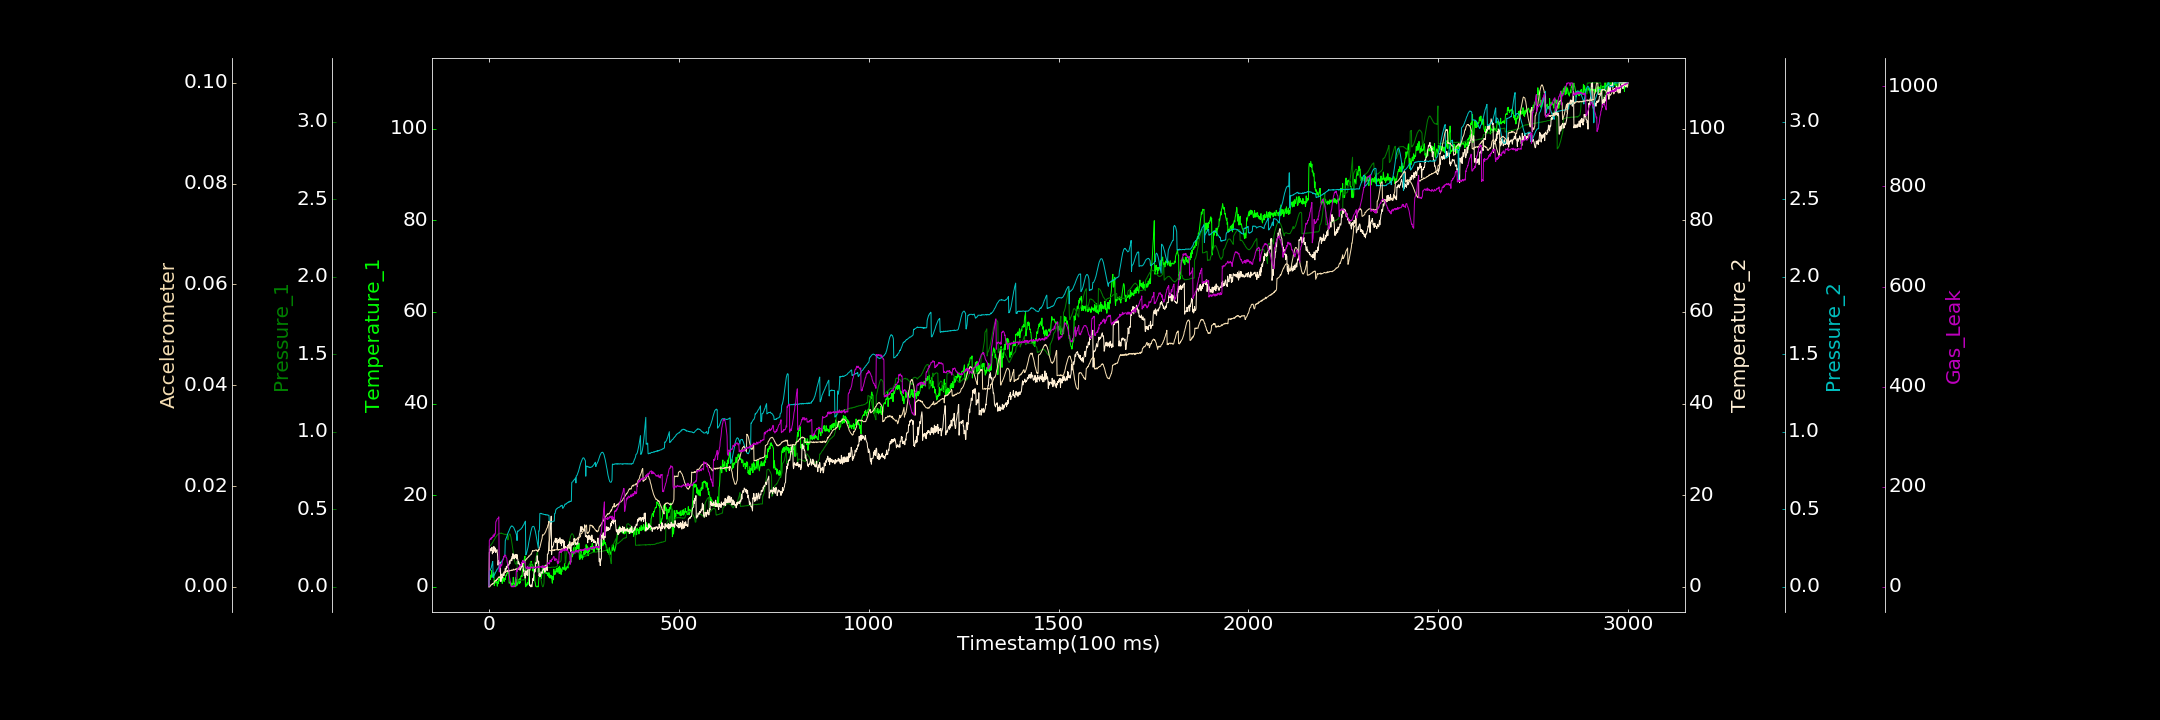

Data behind this chart, as committed beside it:
0.000000000, 0.048274776, 0.000211641, 0.021804833, 0.000000000, 0.000000000, 0.000000000
1, 1.866, 0.2626, 7.501, 0.09848, 0.00007227, 92.44
2, 1.657, 0.2618, 7.522, 0.1034, 0.000000000, 93.62
3, 2.024, 0.2651, 8.28, 0.1055, 0.00007004, 95.91
4, 1.558, 0.2665, 7.881, 0.1112, 0.0002243, 95.6
5, 2.572, 0.2688, 8.321, 0.1184, 0.0003717, 94.39
6, 2.092, 0.2718, 8.197, 0.1226, 0.0004357, 98.25
7, 3.529, 0.2764, 7.979, 0.1347, 0.0003915, 96
8, 2.191, 0.2794, 8.649, 0.1449, 0.0004979, 99.17
9, 2.428, 0.283, 7.177, 0.1557, 0.0006686, 98.39
10, 2.428, 0.2871, 7.829, 0.1636, 0.0005424, 98.76
11, 2.737, 0.2915, 7.706, 0.05906, 0.0006381, 103.3
12, 2.885, 0.2973, 7.477, 0.0725, 0.0007057, 102.6
13, 3.089, 0.2999, 8.813, 0.07152, 0.000725, 100.3
14, 0.2877, 0.3051, 7.861, 0.07702, 0.0009839, 105.7
15, 0.7611, 0.3073, 7.769, 0.08093, 0.000987, 103.4
16, 0.9249, 0.3131, 8.5, 0.084, 0.001239, 105.1
17, 0.8758, 0.3185, 7.945, 0.0916, 0.001134, 107.1
18, 0.8865, 0.3221, 7.483, 0.09586, 0.001256, 128.6
19, 1.416, 0.3238, 7.924, 0.1004, 0.001329, 131.3
20, 1.561, 0.3285, 7.846, 0.102, 0.001221, 131.7
21, 0.685, 0.3307, 8.108, 0.1122, 0.001525, 134.4
22, 0.1296, 0.3352, 7.398, 0.1141, 0.001476, 136
23, 0.6844, 0.3359, 6.673, 0.1142, 0.001612, 136.3
24, 1.16, 0.3395, 4.71, 0.1193, 0.001777, 136.6
25, 0.7397, 0.3407, 5.695, 0.1265, 0.001822, 138.1
26, 1.814, 0.342, 5.359, 0.1293, 0.001979, 139.8
27, 1.637, 0.3446, 5.33, 0.1337, 0.001825, 29.73
28, 1.283, 0.3454, 5.143, 0.1396, 0.001867, 30
29, 1.543, 0.3446, 5.042, 0.1421, 0.002038, 40.26
30, 2.387, 0.3458, 5.384, 0.1461, 0.002038, 39.01
31, 2.112, 0.3441, 1.153, 0.1521, 0.002015, 44.2
32, 2.263, 0.3446, 1.159, 0.1568, 0.002092, 41.2
33, 2.13, 0.3469, 2.759, 0.1616, 0.002135, 43.65
34, 1.537, 0.3434, 1.834, 0.1669, 0.002233, 43.03
35, 0.7383, 0.3432, 1.939, 0.1694, 0.002403, 48.71
36, 1.322, 0.3434, 2.383, 0.1726, 0.002478, 52.42
37, 2.067, 0.3417, 2.628, 0.1777, 0.00257, 53.7
38, 2.044, 0.3405, 2.909, 0.1841, 0.002646, 55.75
39, 1.553, 0.3409, 2.399, 0.1875, 0.00277, 60.55
40, 1.152, 0.339, 2.628, 0.1916, 0.002997, 59.91
41, 1.856, 0.3393, 3.172, 0.199, 0.002848, 63.58
42, 1.87, 0.3378, 3.332, 0.2056, 0.002904, 62.23
43, 1.589, 0.3366, 4.022, 0.2975, 0.002815, 62.7
44, 2.281, 0.3394, 3.347, 0.3032, 0.003041, 63.29
45, 2.557, 0.3392, 3.758, 0.3116, 0.003032, 58.44
46, 2.418, 0.3371, 4.484, 0.3156, 0.003005, 58.29
47, 2.876, 0.3362, 4.085, 0.3224, 0.003164, 56.65
48, 3.005, 0.3369, 4.335, 0.3296, 0.003073, 49.32
49, 2.995, 0.3393, 4.511, 0.3395, 0.003241, 46.67
50, 2.953, 0.3025, 4.905, 0.3454, 0.002966, 43.62
51, 3.747, 0.318, 4.652, 0.3506, 0.003179, 39.26
52, 3.991, 0.3267, 4.669, 0.3571, 0.003155, 35.44
53, 0.8237, 0.3354, 4.893, 0.3613, 0.00306, 26.8
54, 0.7652, 0.3398, 5.666, 0.3706, 0.003229, 19.81
55, 0.8235, 0.3417, 5.031, 0.3744, 0.003206, 15.7
56, 1.065, 0.3386, 5.6, 0.3807, 0.00319, 9.392
57, 1.088, 0.3272, 5.734, 0.3845, 0.003232, 5.839
58, 0.5763, 0.3199, 5.955, 0.3883, 0.003232, 1.366
59, 0.3463, 0.3053, 6.087, 0.3921, 0.003335, 0.3321
60, 0.7831, 0.2906, 5.669, 0.3909, 0.003238, 0.000000000
... 2,939 more rows
